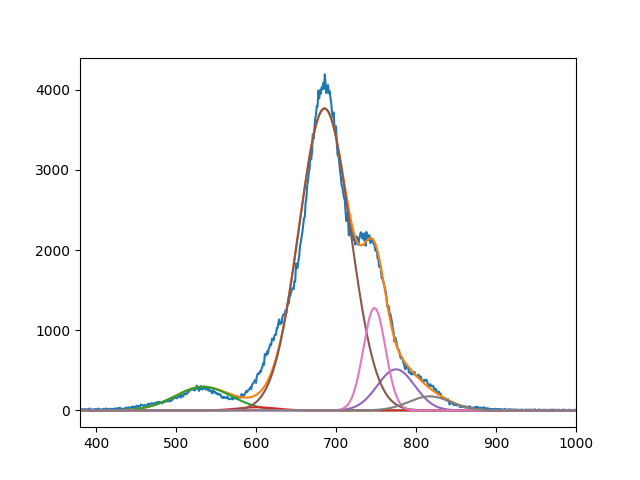

Data behind this chart, as committed beside it:
2.938096930198790915e+02, 3.878287947862403939e+01, 3.767638579228725121e+03, 5.123988467751066764e+02, 1.277283020353436086e+03, 1.749877737884207534e+02
5.339999979163503667e+02, 6.009999931790071059e+02, 6.856966570492461415e+02, 7.749999999217897084e+02, 7.480655134869373342e+02, 8.172215279647012949e+02
4.999999997033879140e+01, 3.424647957026613199e+01, 4.511984976355335419e+01, 3.299776577573526737e+01, 1.958979342140345281e+01, 3.707077249333601543e+01
